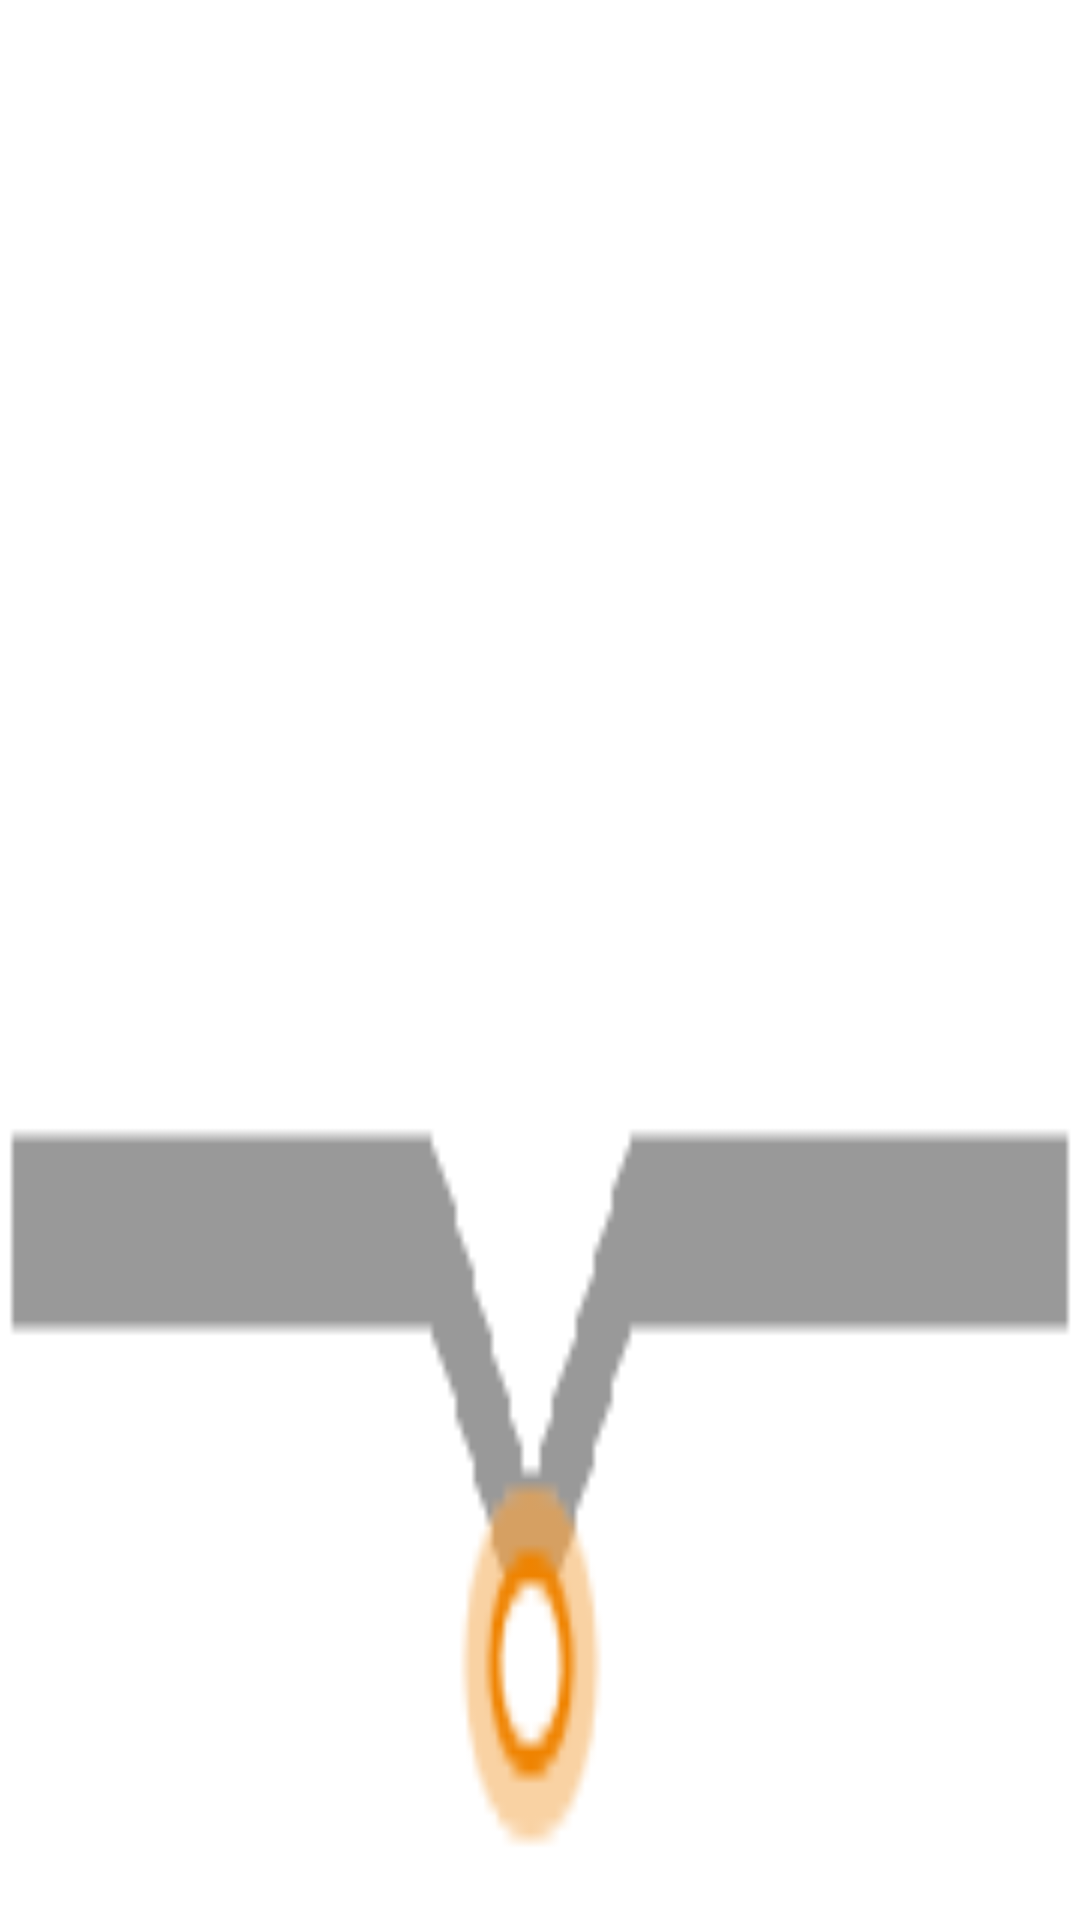

Android layout source for this screen:
<!-- AndroidManifest.xml: application theme Theme.HowToUseMPAndroidChart -->
<!-- res/layout/custom_marker_view.xml -->
<?xml version="1.0" encoding="utf-8"?>
<RelativeLayout xmlns:android="http://schemas.android.com/apk/res/android"
    xmlns:tools="http://schemas.android.com/tools"
    android:layout_width="80dp"
    android:layout_height="60dp"
    android:background="@drawable/marker3"
    tools:ignore="Overdraw">

    <TextView
        android:id="@+id/tvContent"
        android:layout_width="wrap_content"
        android:layout_height="wrap_content"
        android:layout_centerHorizontal="true"
        android:layout_marginTop="7dp"
        android:layout_marginLeft="5dp"
        android:layout_marginRight="5dp"
        android:text=""
        tools:text="Your text here"
        android:textSize="12sp"
        android:textStyle="bold"
        android:ellipsize="end"
        android:singleLine="true"
        android:textAppearance="?android:attr/textAppearanceSmall" />

</RelativeLayout>
<!-- resources referenced by this layout -->
<resources>
  <!-- drawable marker3: png bitmap (drawable, 1724 bytes) -->
  <style name="Theme.HowToUseMPAndroidChart" parent="Theme.MaterialComponents.DayNight.DarkActionBar">
          
          <item name="colorPrimary">@color/holo_orange_light</item>
          <item name="colorPrimaryVariant">@color/holo_orange_dark</item>
          <item name="colorOnPrimary">@color/white</item>
          
          <item name="colorSecondary">@color/teal_200</item>
          <item name="colorSecondaryVariant">@color/teal_700</item>
          <item name="colorOnSecondary">@color/holo_orange_dark</item>
          
          <item name="android:statusBarColor" tools:targetApi="l">?attr/colorPrimaryVariant</item>
          
      </style>
  <color name="holo_orange_light">#ffffbb33</color>
  <color name="holo_orange_dark">#ffff8800</color>
  <color name="white">#FFFFFFFF</color>
  <color name="teal_200">#FF03DAC5</color>
  <color name="teal_700">#FF018786</color>
</resources>
